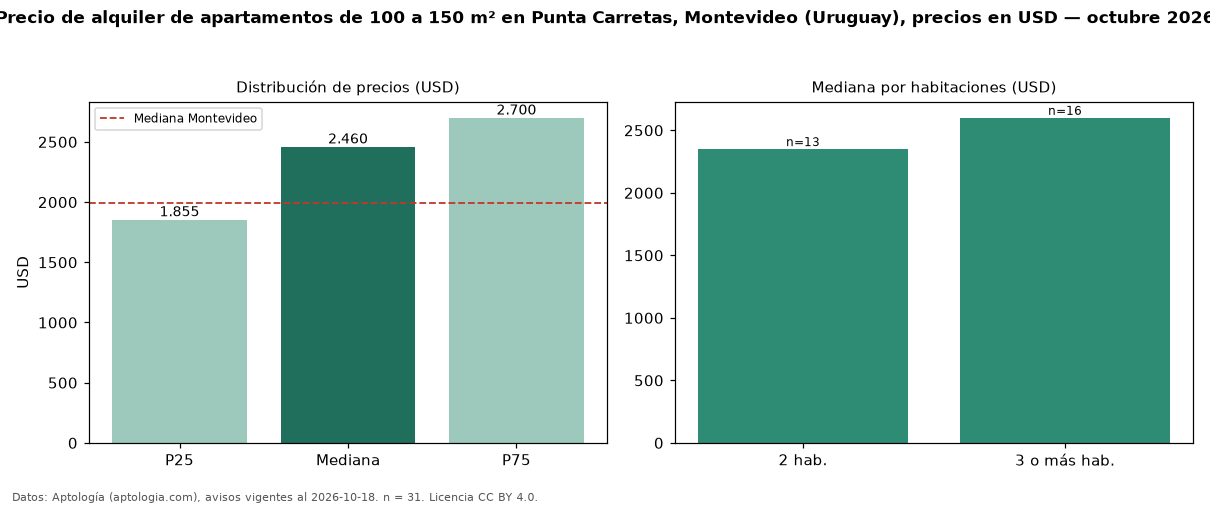

The table this chart was drawn from, first rows:
seccion, metrica, valor, moneda, n
filtro, area4, de 100 a 150 m², , 31
precio, p25, 1855, USD, 31
precio, mediana, 2460, USD, 31
precio, p75, 2700, USD, 31
precio, minimo, 1350, USD, 31
precio, maximo, 3800, USD, 31
m2, mediana_precio_m2, 19.85, USD, 31
m2, area_mediana_m2, 120.0, m2, 31
banos, mediana_banos, 2.0, , 
habitaciones, 2, 2350, USD, 13
habitaciones, 3+, 2600, USD, 16
ciudad, mediana_ciudad_referencia, 1990, USD, 
ciudad, mediana_m2_ciudad, 20.0, USD, 
fuente, fecha_datos, 2026-10-18, , 
fuente, atribucion, https://www.aptologia.com/uy/alquiler/mo…, , 
fuente, licencia, CC BY 4.0, , 
